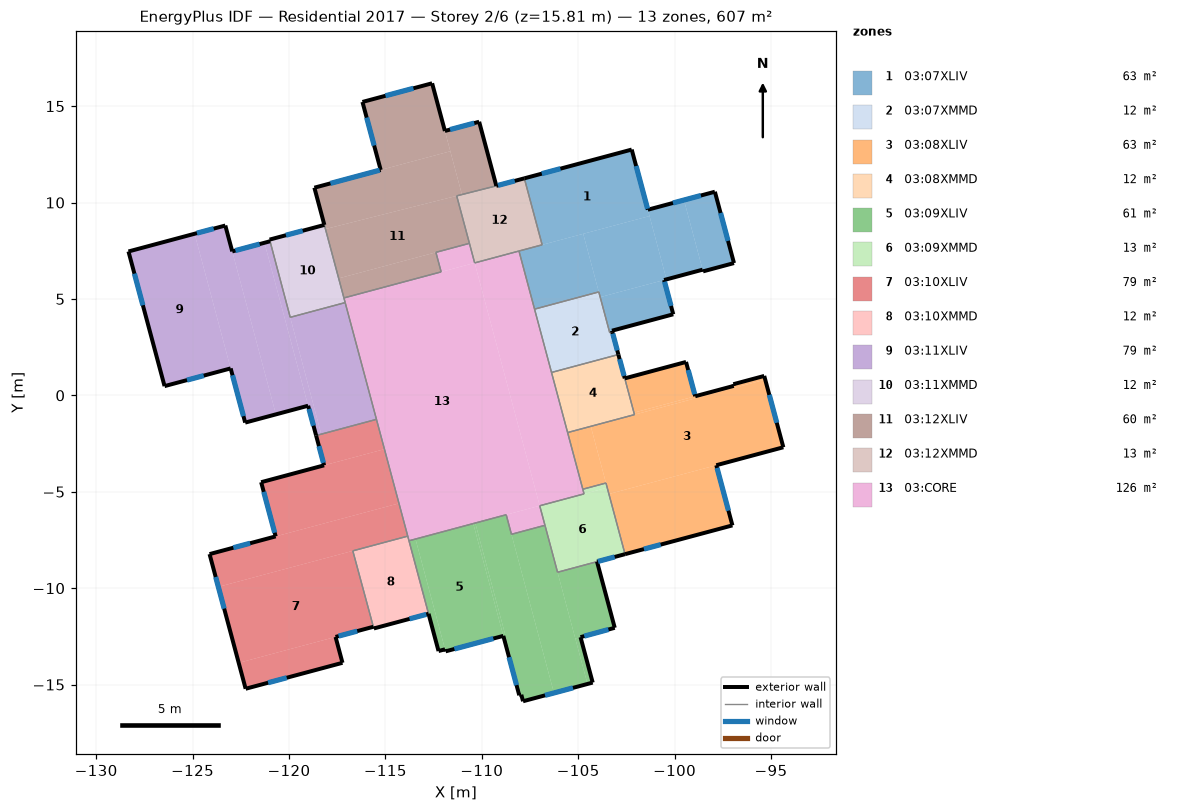
=== STOREY PLAN SPEC (per zone: floor XY polygon, exterior-wall plan segments, windows/doors) ===
zone 1: 03:07XLIV  (63.4 m²)
  floor: (-103.23, 3.28) (-103.36, 3.24) (-103.38, 3.32) (-103.25, 3.35)
  floor: (-100.07, 4.20) (-103.38, 3.32) (-103.86, 5.09) (-100.55, 5.98)
  floor: (-98.55, 6.52) (-100.42, 6.02) (-101.39, 9.63) (-99.51, 10.13)
  floor: (-101.30, 9.30) (-106.87, 7.81) (-107.79, 11.26) (-102.22, 12.75)
  floor: (-103.93, 5.36) (-107.26, 4.47) (-108.07, 7.49) (-104.74, 8.38)
  floor: (-100.42, 6.02) (-103.86, 5.09) (-104.74, 8.38) (-101.30, 9.30)
  floor: (-96.92, 6.86) (-98.52, 6.43) (-99.51, 10.13) (-97.91, 10.56)
  exterior wall: (-96.92, 6.86) – (-97.91, 10.56)  [3.8 m]
    window: (-97.23, 8.01) – (-97.62, 9.46)  [1.5 m²]
  exterior wall: (-97.91, 10.56) – (-101.39, 9.63)  [3.6 m]
    window: (-98.64, 10.37) – (-100.09, 9.98)  [1.5 m²]
  exterior wall: (-101.39, 9.63) – (-102.22, 12.75)  [3.2 m]
    window: (-101.40, 9.68) – (-102.00, 11.90)  [4.8 m²]
  exterior wall: (-102.22, 12.75) – (-107.79, 11.26)  [5.8 m]
    window: (-105.92, 11.76) – (-106.89, 11.50)  [0.9 m²]
  exterior wall: (-103.23, 3.28) – (-103.25, 3.35)  [0.1 m]
  exterior wall: (-103.25, 3.35) – (-100.07, 4.20)  [3.3 m]
  exterior wall: (-100.07, 4.20) – (-100.55, 5.98)  [1.8 m]
    window: (-100.19, 4.64) – (-100.52, 5.89)  [1.3 m²]
  exterior wall: (-100.55, 5.98) – (-98.55, 6.52)  [2.1 m]
  exterior wall: (-98.55, 6.52) – (-98.52, 6.43)  [0.1 m]
  exterior wall: (-98.52, 6.43) – (-96.92, 6.86)  [1.7 m]
  interior walls: 6
zone 2: 03:07XMMD  (11.9 m²)
  floor: (-102.92, 2.12) (-103.05, 2.08) (-103.36, 3.24) (-103.23, 3.28)
  floor: (-103.05, 2.08) (-106.38, 1.19) (-107.26, 4.47) (-103.93, 5.36)
  exterior wall: (-102.92, 2.12) – (-103.23, 3.28)  [1.2 m]
    window: (-102.97, 2.33) – (-103.21, 3.20)  [0.8 m²]
  interior walls: 5
zone 3: 03:08XLIV  (63.4 m²)
  floor: (-98.93, -0.05) (-102.11, -0.90) (-102.58, 0.88) (-99.41, 1.73)
  floor: (-95.33, 0.92) (-96.93, 0.49) (-96.95, 0.58) (-95.35, 1.01)
  floor: (-103.56, -4.55) (-104.76, -4.87) (-105.55, -1.93) (-104.35, -1.61)
  floor: (-97.00, -6.74) (-102.57, -8.24) (-103.41, -5.12) (-97.84, -3.62)
  floor: (-95.30, 0.82) (-102.08, -1.00) (-102.11, -0.90) (-95.33, 0.92)
  floor: (-94.36, -2.69) (-103.41, -5.12) (-104.35, -1.61) (-95.30, 0.82)
  exterior wall: (-97.00, -6.74) – (-97.84, -3.62)  [3.2 m]
    window: (-97.21, -5.98) – (-97.80, -3.76)  [4.8 m²]
  exterior wall: (-97.84, -3.62) – (-94.36, -2.69)  [3.6 m]
  exterior wall: (-94.36, -2.69) – (-95.35, 1.01)  [3.8 m]
    window: (-94.70, -1.42) – (-95.09, 0.03)  [1.5 m²]
  exterior wall: (-95.35, 1.01) – (-96.95, 0.58)  [1.7 m]
  exterior wall: (-96.95, 0.58) – (-96.93, 0.49)  [0.1 m]
  exterior wall: (-96.93, 0.49) – (-98.93, -0.05)  [2.1 m]
  exterior wall: (-98.93, -0.05) – (-99.41, 1.73)  [1.8 m]
    window: (-98.96, 0.06) – (-99.30, 1.32)  [1.3 m²]
  exterior wall: (-99.41, 1.73) – (-102.58, 0.88)  [3.3 m]
  exterior wall: (-102.57, -8.24) – (-97.00, -6.74)  [5.8 m]
    window: (-101.59, -7.97) – (-100.72, -7.74)  [0.9 m²]
  interior walls: 5
zone 4: 03:08XMMD  (11.6 m²)
  floor: (-102.08, -1.00) (-105.55, -1.93) (-106.38, 1.19) (-102.92, 2.12)
  exterior wall: (-102.58, 0.88) – (-102.92, 2.12)  [1.3 m]
    window: (-102.62, 1.01) – (-102.85, 1.88)  [0.8 m²]
  interior walls: 4
zone 5: 03:09XLIV  (61.2 m²)
  floor: (-104.25, -14.90) (-104.52, -14.97) (-105.15, -12.61) (-104.88, -12.54)
  floor: (-103.10, -12.06) (-105.15, -12.61) (-106.07, -9.17) (-104.02, -8.63)
  floor: (-104.52, -14.97) (-106.26, -15.44) (-108.46, -7.21) (-106.72, -6.74)
  floor: (-111.91, -13.17) (-112.24, -13.26) (-113.78, -7.54) (-113.44, -7.45)
  floor: (-108.88, -12.47) (-111.88, -13.28) (-113.44, -7.45) (-110.44, -6.65)
  floor: (-107.95, -15.53) (-108.06, -15.56) (-110.44, -6.65) (-110.34, -6.62)
  floor: (-106.26, -15.44) (-107.86, -15.87) (-110.34, -6.62) (-108.73, -6.19)
  exterior wall: (-112.76, -11.33) – (-112.24, -13.26)  [2.0 m]
  exterior wall: (-112.24, -13.26) – (-111.91, -13.17)  [0.4 m]
  exterior wall: (-111.91, -13.17) – (-111.88, -13.28)  [0.1 m]
  exterior wall: (-111.88, -13.28) – (-108.88, -12.47)  [3.1 m]
    window: (-111.42, -13.16) – (-109.40, -12.61)  [5.5 m²]
  exterior wall: (-108.88, -12.47) – (-108.06, -15.56)  [3.2 m]
    window: (-108.59, -13.58) – (-108.20, -15.03)  [1.5 m²]
  exterior wall: (-108.06, -15.56) – (-107.95, -15.53)  [0.1 m]
  exterior wall: (-107.95, -15.53) – (-107.86, -15.87)  [0.4 m]
  exterior wall: (-107.86, -15.87) – (-104.25, -14.90)  [3.7 m]
    window: (-106.72, -15.56) – (-105.27, -15.17)  [1.5 m²]
  exterior wall: (-104.25, -14.90) – (-104.88, -12.54)  [2.4 m]
  exterior wall: (-104.88, -12.54) – (-103.10, -12.06)  [1.8 m]
    window: (-104.68, -12.49) – (-103.43, -12.15)  [1.3 m²]
  exterior wall: (-103.10, -12.06) – (-104.02, -8.63)  [3.6 m]
  interior walls: 6
zone 6: 03:09XMMD  (13.2 m²)
  floor: (-103.50, -4.79) (-104.70, -5.11) (-104.76, -4.87) (-103.56, -4.55)
  floor: (-102.57, -8.24) (-106.07, -9.17) (-107.00, -5.73) (-103.50, -4.79)
  exterior wall: (-104.02, -8.63) – (-102.57, -8.24)  [1.5 m]
    window: (-103.97, -8.61) – (-103.11, -8.38)  [0.8 m²]
  interior walls: 7
zone 7: 03:10XLIV  (79.1 m²)
  floor: (-117.23, -13.87) (-122.25, -15.22) (-122.61, -13.88) (-117.59, -12.53)
  floor: (-115.62, -12.00) (-122.61, -13.88) (-123.66, -9.93) (-116.69, -8.07)
  floor: (-115.05, -2.79) (-118.18, -3.63) (-118.59, -2.08) (-115.46, -1.25)
  floor: (-114.30, -5.60) (-120.69, -7.32) (-121.44, -4.50) (-115.05, -2.79)
  floor: (-113.84, -7.30) (-123.66, -9.93) (-124.12, -8.23) (-114.30, -5.60)
  exterior wall: (-118.59, -2.08) – (-118.18, -3.63)  [1.6 m]
    window: (-118.45, -2.63) – (-118.21, -3.50)  [0.9 m²]
  exterior wall: (-118.18, -3.63) – (-121.44, -4.50)  [3.4 m]
  exterior wall: (-121.44, -4.50) – (-120.69, -7.32)  [2.9 m]
    window: (-121.31, -5.00) – (-120.74, -7.13)  [4.6 m²]
  exterior wall: (-120.69, -7.32) – (-124.12, -8.23)  [3.6 m]
    window: (-122.02, -7.67) – (-122.89, -7.90)  [0.9 m²]
  exterior wall: (-124.12, -8.23) – (-122.25, -15.22)  [7.2 m]
    window: (-123.80, -9.42) – (-123.36, -11.06)  [1.7 m²]
  exterior wall: (-122.25, -15.22) – (-117.23, -13.87)  [5.2 m]
    window: (-121.08, -14.91) – (-120.12, -14.65)  [0.9 m²]
  exterior wall: (-117.23, -13.87) – (-117.59, -12.53)  [1.4 m]
  exterior wall: (-117.59, -12.53) – (-115.62, -12.00)  [2.0 m]
    window: (-117.43, -12.49) – (-116.46, -12.23)  [1.3 m²]
  interior walls: 4
zone 8: 03:10XMMD  (12.3 m²)
  floor: (-112.76, -11.33) (-115.60, -12.09) (-116.69, -8.07) (-113.84, -7.30)
  exterior wall: (-115.62, -12.00) – (-115.60, -12.09)  [0.1 m]
  exterior wall: (-115.60, -12.09) – (-112.76, -11.33)  [2.9 m]
    window: (-113.75, -11.59) – (-112.88, -11.36)  [0.8 m²]
  interior walls: 4
zone 9: 03:11XLIV  (79.1 m²)
  floor: (-115.46, -1.25) (-118.33, -2.01) (-119.94, 4.05) (-117.09, 4.81)
  floor: (-119.01, -0.54) (-120.68, -0.99) (-122.94, 7.47) (-121.27, 7.91)
  floor: (-118.33, -2.01) (-118.59, -2.08) (-121.27, 7.91) (-120.98, 7.99)
  floor: (-123.03, 1.40) (-126.45, 0.48) (-128.33, 7.46) (-124.90, 8.38)
  floor: (-120.68, -0.99) (-122.27, -1.41) (-124.90, 8.38) (-123.30, 8.81)
  exterior wall: (-120.98, 7.99) – (-122.94, 7.47)  [2.0 m]
    window: (-121.52, 7.85) – (-122.78, 7.51)  [1.3 m²]
  exterior wall: (-122.94, 7.47) – (-123.30, 8.81)  [1.4 m]
  exterior wall: (-123.30, 8.81) – (-128.33, 7.46)  [5.2 m]
    window: (-123.91, 8.65) – (-124.78, 8.41)  [0.9 m²]
  exterior wall: (-128.33, 7.46) – (-126.45, 0.48)  [7.2 m]
    window: (-128.02, 6.31) – (-127.58, 4.67)  [1.7 m²]
  exterior wall: (-126.45, 0.48) – (-123.03, 1.40)  [3.5 m]
    window: (-125.29, 0.79) – (-124.42, 1.02)  [0.9 m²]
  exterior wall: (-123.03, 1.40) – (-122.27, -1.41)  [2.9 m]
    window: (-122.93, 1.04) – (-122.36, -1.08)  [4.6 m²]
  exterior wall: (-122.27, -1.41) – (-119.01, -0.54)  [3.4 m]
  exterior wall: (-119.01, -0.54) – (-118.59, -2.08)  [1.6 m]
    window: (-118.96, -0.71) – (-118.73, -1.57)  [0.9 m²]
  interior walls: 4
zone 10: 03:11XMMD  (12.3 m²)
  floor: (-117.09, 4.81) (-119.94, 4.05) (-121.01, 8.08) (-118.17, 8.84)
  exterior wall: (-118.17, 8.84) – (-121.01, 8.08)  [2.9 m]
    window: (-119.29, 8.54) – (-120.16, 8.30)  [0.8 m²]
  exterior wall: (-121.01, 8.08) – (-120.98, 7.99)  [0.1 m]
  interior walls: 4
zone 11: 03:12XLIV  (60.3 m²)
  floor: (-112.11, 6.40) (-117.15, 5.05) (-117.42, 6.07) (-112.38, 7.42)
  floor: (-110.64, 7.88) (-117.42, 6.07) (-118.11, 8.63) (-111.30, 10.35)
  floor: (-109.25, 10.87) (-111.03, 10.42) (-111.91, 13.71) (-110.14, 14.19)
  floor: (-111.63, 12.66) (-115.24, 11.69) (-116.19, 15.22) (-112.58, 16.19)
  floor: (-111.03, 10.42) (-118.11, 8.63) (-118.68, 10.77) (-111.63, 12.66)
  exterior wall: (-109.25, 10.87) – (-110.14, 14.19)  [3.4 m]
  exterior wall: (-110.14, 14.19) – (-111.91, 13.71)  [1.8 m]
    window: (-110.39, 14.12) – (-111.65, 13.78)  [1.3 m²]
  exterior wall: (-111.91, 13.71) – (-112.58, 16.19)  [2.6 m]
  exterior wall: (-112.58, 16.19) – (-116.19, 15.22)  [3.7 m]
    window: (-113.55, 15.93) – (-114.99, 15.54)  [1.5 m²]
  exterior wall: (-116.19, 15.22) – (-115.24, 11.69)  [3.7 m]
    window: (-115.97, 14.41) – (-115.58, 12.96)  [1.5 m²]
  exterior wall: (-115.24, 11.69) – (-118.68, 10.77)  [3.6 m]
    window: (-115.29, 11.68) – (-117.85, 10.99)  [5.5 m²]
  exterior wall: (-118.68, 10.77) – (-118.17, 8.84)  [2.0 m]
  interior walls: 6
zone 12: 03:12XMMD  (13.0 m²)
  floor: (-107.79, 11.23) (-109.25, 10.87) (-107.79, 11.26)
  floor: (-106.87, 7.81) (-110.37, 6.87) (-111.30, 10.35) (-107.79, 11.23)
  exterior wall: (-107.79, 11.26) – (-109.25, 10.87)  [1.5 m]
    window: (-108.29, 11.12) – (-109.16, 10.89)  [0.8 m²]
  interior walls: 6
zone 13: 03:CORE  (126.4 m²)
  floor: (-106.72, -6.74) (-108.46, -7.21) (-108.73, -6.19) (-107.00, -5.73)
  floor: (-104.70, -5.11) (-107.00, -5.73) (-110.37, 6.87) (-108.07, 7.49)
  floor: (-110.37, 6.87) (-112.11, 6.40) (-112.38, 7.42) (-110.64, 7.88)
  floor: (-107.00, -5.73) (-113.78, -7.54) (-117.15, 5.05) (-110.37, 6.87)
  interior walls: 19

=== DERIVED (storey summary) ===
Building: Residential 2017
Storey: 2 of 6  (floor level z = 15.81 m)
Storey gross floor area: 607.0 m²
Zones on this storey: 13
  - 03:07XLIV: floor 63.4 m²; exterior wall 25.5 m (80.2 m²); 5 window(s) 10.0 m²; WWR 12.5%
  - 03:07XMMD: floor 11.9 m²; exterior wall 1.2 m (3.8 m²); 1 window(s) 0.8 m²; WWR 21.1%
  - 03:08XLIV: floor 63.4 m²; exterior wall 25.4 m (79.9 m²); 4 window(s) 8.5 m²; WWR 10.6%
  - 03:08XMMD: floor 11.6 m²; exterior wall 1.3 m (4.0 m²); 1 window(s) 0.8 m²; WWR 19.8%
  - 03:09XLIV: floor 61.2 m²; exterior wall 20.8 m (65.5 m²); 4 window(s) 9.8 m²; WWR 15.0%
  - 03:09XMMD: floor 13.2 m²; exterior wall 1.5 m (4.7 m²); 1 window(s) 0.8 m²; WWR 16.9%
  - 03:10XLIV: floor 79.1 m²; exterior wall 27.3 m (86.0 m²); 6 window(s) 10.3 m²; WWR 12.0%
  - 03:10XMMD: floor 12.3 m²; exterior wall 3.0 m (9.5 m²); 1 window(s) 0.8 m²; WWR 8.5%
  - 03:11XLIV: floor 79.1 m²; exterior wall 27.3 m (86.0 m²); 6 window(s) 10.3 m²; WWR 12.0%
  - 03:11XMMD: floor 12.3 m²; exterior wall 3.0 m (9.5 m²); 1 window(s) 0.8 m²; WWR 8.5%
  - 03:12XLIV: floor 60.3 m²; exterior wall 20.8 m (65.5 m²); 4 window(s) 9.8 m²; WWR 15.0%
  - 03:12XMMD: floor 13.0 m²; exterior wall 1.5 m (4.7 m²); 1 window(s) 0.8 m²; WWR 17.1%
  - 03:CORE: floor 126.4 m²
Zone adjacency (shared interzone walls):
  - 03:07XLIV ↔ 03:07XMMD
  - 03:07XLIV ↔ 03:12XMMD
  - 03:07XLIV ↔ 03:CORE
  - 03:07XMMD ↔ 03:08XMMD
  - 03:07XMMD ↔ 03:CORE
  - 03:08XLIV ↔ 03:08XMMD
  - 03:08XLIV ↔ 03:09XMMD
  - 03:08XLIV ↔ 03:CORE
  - 03:08XMMD ↔ 03:CORE
  - 03:09XLIV ↔ 03:09XMMD
  - 03:09XLIV ↔ 03:10XMMD
  - 03:09XLIV ↔ 03:CORE
  - 03:09XMMD ↔ 03:CORE
  - 03:10XLIV ↔ 03:10XMMD
  - 03:10XLIV ↔ 03:11XLIV
  - 03:10XLIV ↔ 03:CORE
  - 03:10XMMD ↔ 03:CORE
  - 03:11XLIV ↔ 03:11XMMD
  - 03:11XLIV ↔ 03:CORE
  - 03:11XMMD ↔ 03:12XLIV
  - 03:11XMMD ↔ 03:CORE
  - 03:12XLIV ↔ 03:12XMMD
  - 03:12XLIV ↔ 03:CORE
  - 03:12XMMD ↔ 03:CORE